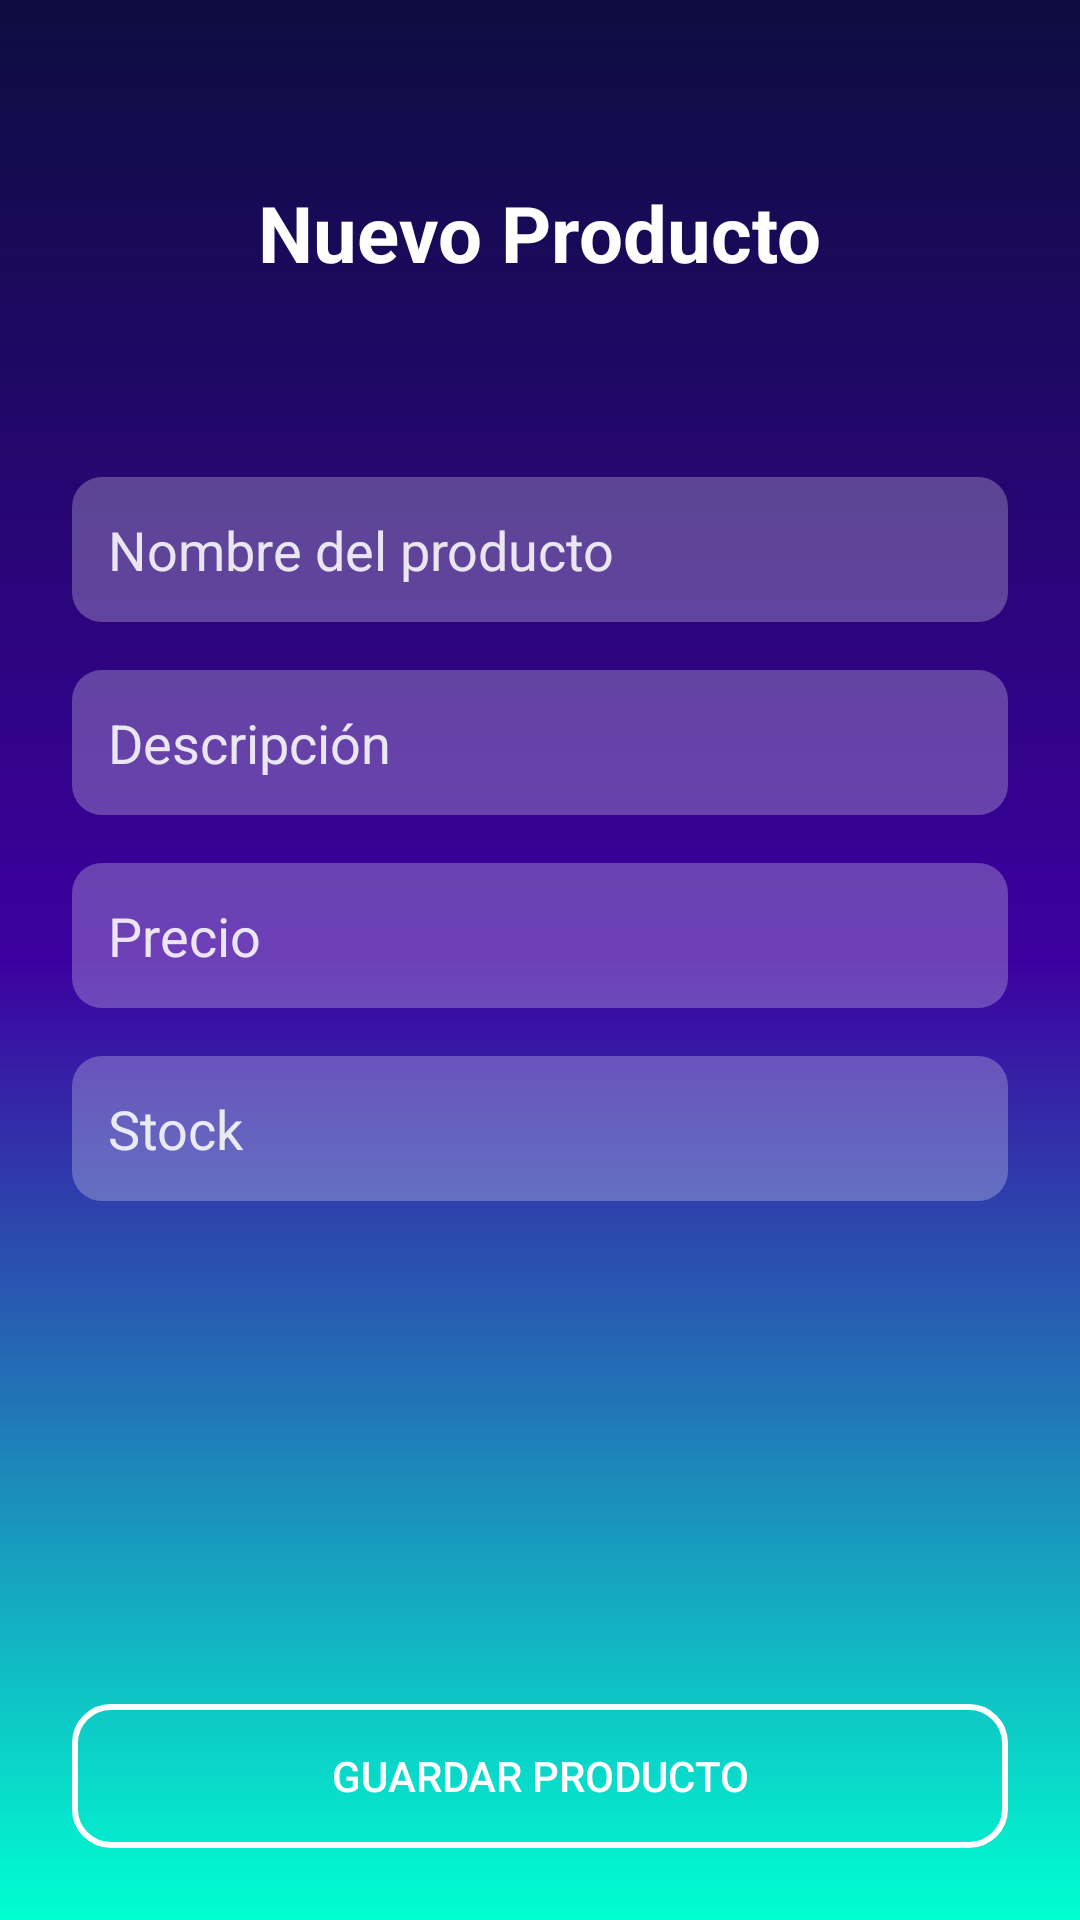

Reconstruct the res/layout file that produces this screen, plus the resources it refers to.
<!-- AndroidManifest.xml: application theme Theme.AppCompat.Light.NoActionBar -->
<!-- res/layout/dialog_producto.xml -->
<?xml version="1.0" encoding="utf-8"?>
<RelativeLayout xmlns:android="http://schemas.android.com/apk/res/android"
    android:layout_width="match_parent"
    android:layout_height="match_parent"
    android:background="@drawable/bg_gradient">

    
    <TextView
        android:id="@+id/productFormTitle"
        android:layout_width="wrap_content"
        android:layout_height="wrap_content"
        android:text="Nuevo Producto"
        android:textColor="@android:color/white"
        android:textSize="26sp"
        android:textStyle="bold"
        android:layout_centerHorizontal="true"
        android:layout_marginTop="60dp" />

    
    <LinearLayout
        android:id="@+id/productForm"
        android:layout_width="match_parent"
        android:layout_height="wrap_content"
        android:orientation="vertical"
        android:padding="24dp"
        android:layout_below="@id/productFormTitle"
        android:layout_marginTop="40dp">

        
        <EditText
            android:id="@+id/nombreEditText"
            android:layout_width="match_parent"
            android:layout_height="wrap_content"
            android:hint="Nombre del producto"
            android:background="@drawable/edittext_background"
            android:padding="12dp"
            android:textColor="@android:color/white"
            android:textColorHint="#DDFFFFFF"
            android:layout_marginBottom="16dp"/>

        
        <EditText
            android:id="@+id/descripcionEditText"
            android:layout_width="match_parent"
            android:layout_height="wrap_content"
            android:hint="Descripción"
            android:background="@drawable/edittext_background"
            android:padding="12dp"
            android:textColor="@android:color/white"
            android:textColorHint="#DDFFFFFF"
            android:layout_marginBottom="16dp"/>

        
        <EditText
            android:id="@+id/precioEditText"
            android:layout_width="match_parent"
            android:layout_height="wrap_content"
            android:hint="Precio"
            android:inputType="numberDecimal"
            android:background="@drawable/edittext_background"
            android:padding="12dp"
            android:textColor="@android:color/white"
            android:textColorHint="#DDFFFFFF"
            android:layout_marginBottom="16dp"/>

        
        <EditText
            android:id="@+id/stockEditText"
            android:layout_width="match_parent"
            android:layout_height="wrap_content"
            android:hint="Stock"
            android:inputType="number"
            android:background="@drawable/edittext_background"
            android:padding="12dp"
            android:textColor="@android:color/white"
            android:textColorHint="#DDFFFFFF"/>
    </LinearLayout>

    
    <Button
        android:id="@+id/guardarProductoButton"
        android:layout_width="match_parent"
        android:layout_height="wrap_content"
        android:text="Guardar Producto"
        android:textColor="@android:color/white"
        android:background="@drawable/button_outline"
        android:layout_alignParentBottom="true"
        android:layout_margin="24dp"/>
</RelativeLayout>
<!-- resources referenced by this layout -->
<resources>
  <!-- drawable bg_gradient (drawable) -->
  <shape xmlns:android="http://schemas.android.com/apk/res/android"
      android:shape="rectangle">
  
      <gradient
          android:type="linear"
          android:angle="270"
          android:startColor="#0D0D40"
          android:centerColor="#3D00A0"
          android:endColor="#00FFD1"
          android:dither="true"/>
  </shape>
  <!-- drawable button_outline (drawable) -->
  <shape xmlns:android="http://schemas.android.com/apk/res/android"
      android:shape="rectangle">
      <solid android:color="@android:color/transparent"/>
      <stroke android:width="2dp" android:color="@android:color/white"/>
      <corners android:radius="12dp"/>
  </shape>
  <!-- drawable edittext_background (drawable) -->
  <shape xmlns:android="http://schemas.android.com/apk/res/android"
      android:shape="rectangle">
      <solid android:color="#40FFFFFF"/> 
      <corners android:radius="10dp"/>
  </shape>
</resources>
